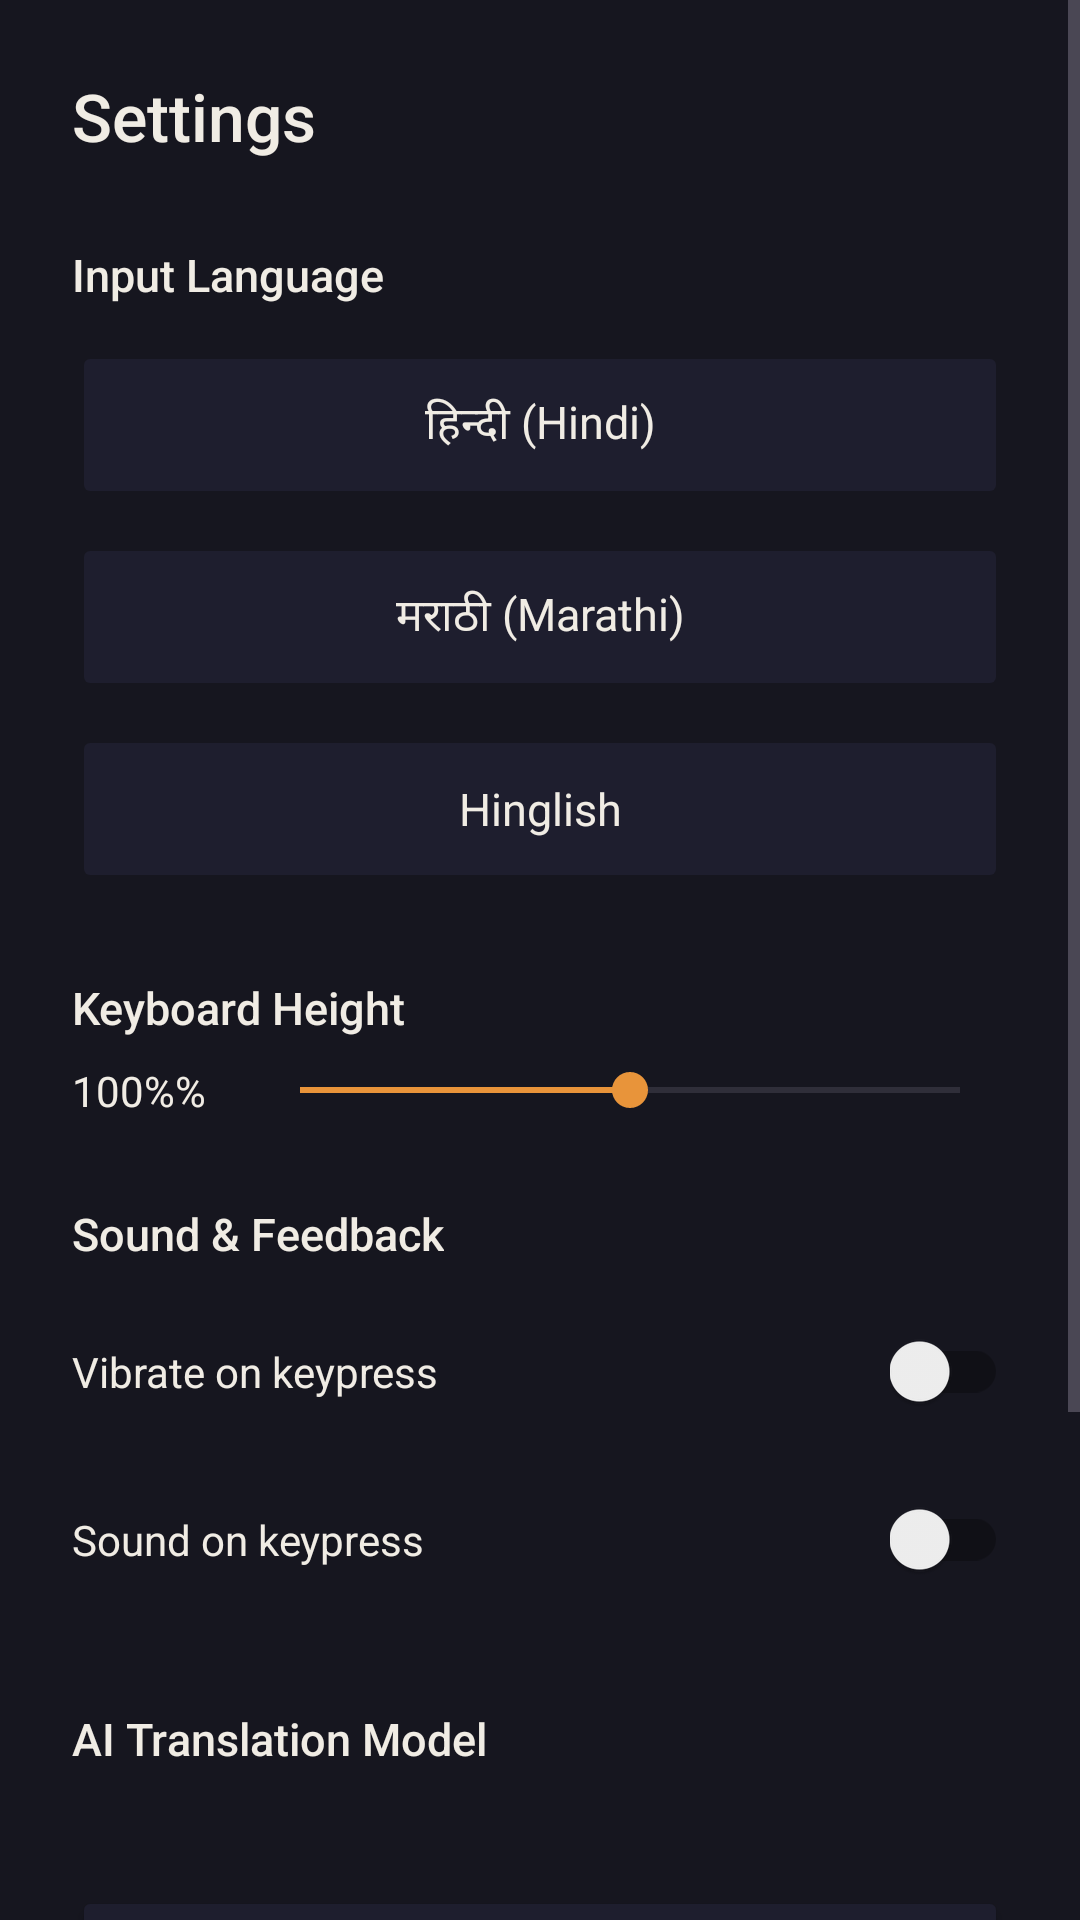

Here is an Android app screen rendered from its layout file. Give the layout XML and the strings, colors and styles it references.
<!-- AndroidManifest.xml: application theme Theme.Vaani -->
<!-- res/layout/activity_settings.xml -->
<?xml version="1.0" encoding="utf-8"?>
<ScrollView xmlns:android="http://schemas.android.com/apk/res/android"
    android:layout_width="match_parent"
    android:layout_height="match_parent"
    android:background="@color/vaani_dark">

    <LinearLayout
        android:layout_width="match_parent"
        android:layout_height="wrap_content"
        android:orientation="vertical"
        android:padding="24dp">

        <TextView
            android:layout_width="wrap_content"
            android:layout_height="wrap_content"
            android:text="@string/settings_title"
            android:textColor="@color/vaani_text"
            android:textSize="22sp"
            android:fontFamily="sans-serif-medium" />

        
        <TextView
            android:layout_width="wrap_content"
            android:layout_height="wrap_content"
            android:layout_marginTop="28dp"
            android:text="@string/settings_language_label"
            android:textColor="@color/vaani_text"
            android:textSize="15sp"
            android:fontFamily="sans-serif-medium" />

        <Button
            android:id="@+id/btn_settings_lang_hi"
            style="@style/Widget.Vaani.LangOption"
            android:layout_width="match_parent"
            android:layout_height="56dp"
            android:layout_marginTop="12dp"
            android:text="@string/subtype_hindi"
            android:textSize="15sp" />

        <Button
            android:id="@+id/btn_settings_lang_mr"
            style="@style/Widget.Vaani.LangOption"
            android:layout_width="match_parent"
            android:layout_height="56dp"
            android:layout_marginTop="8dp"
            android:text="@string/subtype_marathi"
            android:textSize="15sp" />

        <Button
            android:id="@+id/btn_settings_lang_en"
            style="@style/Widget.Vaani.LangOption"
            android:layout_width="match_parent"
            android:layout_height="56dp"
            android:layout_marginTop="8dp"
            android:text="@string/subtype_hinglish"
            android:textSize="15sp" />

        
        <TextView
            android:layout_width="wrap_content"
            android:layout_height="wrap_content"
            android:layout_marginTop="28dp"
            android:text="@string/settings_keyboard_height_label"
            android:textColor="@color/vaani_text"
            android:textSize="15sp"
            android:fontFamily="sans-serif-medium" />

        <LinearLayout
            android:layout_width="match_parent"
            android:layout_height="wrap_content"
            android:orientation="horizontal"
            android:layout_marginTop="8dp">

            <TextView
                android:id="@+id/tv_keyboard_height_value"
                android:layout_width="wrap_content"
                android:layout_height="wrap_content"
                android:layout_gravity="center_vertical"
                android:text="@string/settings_height_default"
                android:textColor="@color/vaani_text"
                android:textSize="14sp"
                android:minWidth="48dp" />

            <SeekBar
                android:id="@+id/seek_keyboard_height"
                android:layout_width="0dp"
                android:layout_height="wrap_content"
                android:layout_weight="1"
                android:layout_gravity="center_vertical"
                android:layout_marginStart="12dp"
                android:max="80"
                android:progress="40"
                android:progressTint="@color/vaani_accent" />

        </LinearLayout>

        
        <TextView
            android:layout_width="wrap_content"
            android:layout_height="wrap_content"
            android:layout_marginTop="28dp"
            android:text="@string/settings_sound_feedback_label"
            android:textColor="@color/vaani_text"
            android:textSize="15sp"
            android:fontFamily="sans-serif-medium" />

        <LinearLayout
            android:layout_width="match_parent"
            android:layout_height="56dp"
            android:orientation="horizontal"
            android:gravity="center_vertical"
            android:layout_marginTop="8dp">

            <TextView
                android:layout_width="0dp"
                android:layout_height="wrap_content"
                android:layout_weight="1"
                android:text="@string/settings_vibrate_label"
                android:textColor="@color/vaani_text"
                android:textSize="14sp" />

            <androidx.appcompat.widget.SwitchCompat
                android:id="@+id/switch_haptic"
                android:layout_width="wrap_content"
                android:layout_height="wrap_content"
                android:thumbTint="@color/vaani_accent"
                android:trackTint="@color/vaani_text_dim" />

        </LinearLayout>

        <LinearLayout
            android:layout_width="match_parent"
            android:layout_height="56dp"
            android:orientation="horizontal"
            android:gravity="center_vertical">

            <TextView
                android:layout_width="0dp"
                android:layout_height="wrap_content"
                android:layout_weight="1"
                android:text="@string/settings_sound_label"
                android:textColor="@color/vaani_text"
                android:textSize="14sp" />

            <androidx.appcompat.widget.SwitchCompat
                android:id="@+id/switch_sound"
                android:layout_width="wrap_content"
                android:layout_height="wrap_content"
                android:thumbTint="@color/vaani_accent"
                android:trackTint="@color/vaani_text_dim" />

        </LinearLayout>

        
        <TextView
            android:layout_width="wrap_content"
            android:layout_height="wrap_content"
            android:layout_marginTop="28dp"
            android:text="@string/model_section_label"
            android:textColor="@color/vaani_text"
            android:textSize="15sp"
            android:fontFamily="sans-serif-medium" />

        <TextView
            android:id="@+id/tv_settings_model_status"
            android:layout_width="wrap_content"
            android:layout_height="wrap_content"
            android:layout_marginTop="8dp"
            android:textColor="@color/vaani_text_muted"
            android:textSize="14sp" />

        <ProgressBar
            android:id="@+id/progress_settings_model"
            style="?android:attr/progressBarStyleHorizontal"
            android:layout_width="match_parent"
            android:layout_height="8dp"
            android:layout_marginTop="12dp"
            android:progressTint="@color/vaani_accent"
            android:visibility="gone" />

        <Button
            android:id="@+id/btn_settings_model_action"
            android:layout_width="match_parent"
            android:layout_height="48dp"
            android:layout_marginTop="12dp"
            android:text="@string/model_download_button"
            android:textColor="@color/vaani_text"
            android:backgroundTint="@color/vaani_surface_card"
            android:textSize="14sp" />

        
        <TextView
            android:layout_width="wrap_content"
            android:layout_height="wrap_content"
            android:layout_marginTop="32dp"
            android:text="@string/settings_about_label"
            android:textColor="@color/vaani_text"
            android:textSize="15sp"
            android:fontFamily="sans-serif-medium" />

        <TextView
            android:layout_width="wrap_content"
            android:layout_height="wrap_content"
            android:layout_marginTop="8dp"
            android:text="@string/settings_about_text"
            android:textColor="@color/vaani_text_muted"
            android:textSize="13sp"
            android:lineSpacingExtra="3dp" />

    </LinearLayout>

</ScrollView>
<!-- resources referenced by this layout -->
<resources>
  <color name="vaani_accent">#E8943A</color>
  <color name="vaani_dark">#16161F</color>
  <color name="vaani_surface_card">#1E1E2E</color>
  <color name="vaani_text">#F0ECE4</color>
  <color name="vaani_text_dim">#3D3A45</color>
  <color name="vaani_text_muted">#7A7585</color>
  <string name="model_download_button">Download AI Model (~868 MB)</string>
  <string name="model_section_label">AI Translation Model</string>
  <string name="settings_about_label">About Vaani</string>
  <string name="settings_about_text">Vaani converts your native language text and voice into grammatically correct English. Everything runs entirely on your device — no internet needed, no data leaves your phone.\n\nVersion 1.0.0</string>
  <string name="settings_height_default">100%%</string>
  <string name="settings_keyboard_height_label">Keyboard Height</string>
  <string name="settings_language_label">Input Language</string>
  <string name="settings_sound_feedback_label">Sound &amp; Feedback</string>
  <string name="settings_sound_label">Sound on keypress</string>
  <string name="settings_title">Settings</string>
  <string name="settings_vibrate_label">Vibrate on keypress</string>
  <string name="subtype_hindi">हिन्दी (Hindi)</string>
  <string name="subtype_hinglish">Hinglish</string>
  <string name="subtype_marathi">मराठी (Marathi)</string>
  <style name="Widget.Vaani.LangOption" parent="Widget.AppCompat.Button">
          <item name="android:backgroundTint">@color/vaani_surface_card</item>
          <item name="android:textColor">@color/vaani_text</item>
          <item name="android:textAllCaps">false</item>
          <item name="android:fontFamily">sans-serif</item>
          <item name="android:stateListAnimator">@null</item>
      </style>
  <style name="Theme.Vaani" parent="Theme.AppCompat.DayNight.NoActionBar">
          <item name="colorPrimary">@color/vaani_accent</item>
          <item name="colorPrimaryDark">@color/vaani_dark</item>
          <item name="colorAccent">@color/vaani_accent</item>
          <item name="colorControlNormal">@color/vaani_text_muted</item>
          <item name="colorControlActivated">@color/vaani_accent</item>
          <item name="android:windowBackground">@color/vaani_dark</item>
          <item name="android:statusBarColor">@color/vaani_dark</item>
          <item name="android:navigationBarColor">@color/vaani_dark</item>
          <item name="android:windowLightStatusBar">false</item>
      </style>
</resources>
